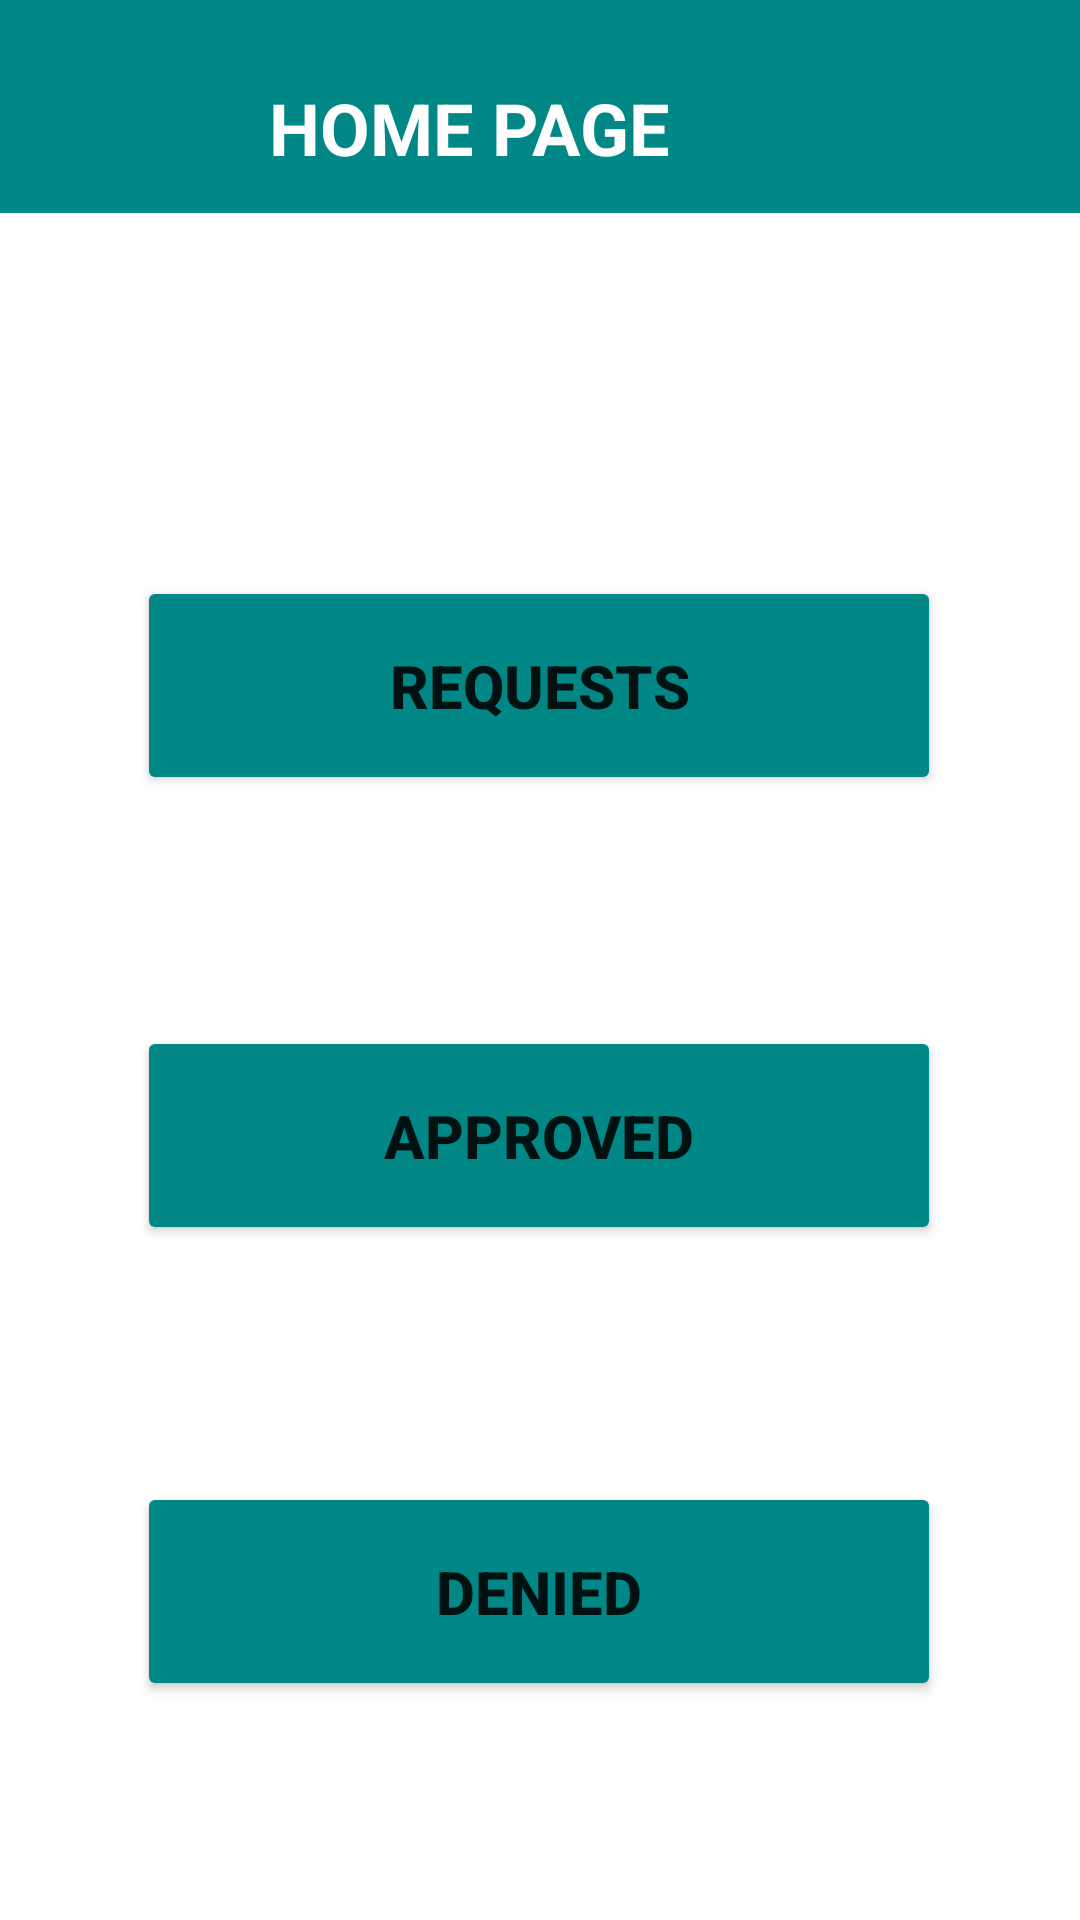

Android layout source for this screen:
<!-- AndroidManifest.xml: application theme Theme.MyApp -->
<!-- res/layout/activity_fhomescreen.xml -->
<?xml version="1.0" encoding="utf-8"?>
<androidx.constraintlayout.widget.ConstraintLayout xmlns:android="http://schemas.android.com/apk/res/android"
    xmlns:app="http://schemas.android.com/apk/res-auto"
    xmlns:tools="http://schemas.android.com/tools"
    android:layout_width="match_parent"
    android:layout_height="match_parent"
    android:background="@color/white"
    tools:context=".Fhomescreen">

    <androidx.appcompat.widget.Toolbar
        android:id="@+id/toolbar12"
        android:layout_width="413dp"
        android:layout_height="71dp"
        android:background="@color/teal_700"
        android:minHeight="?attr/actionBarSize"
        android:theme="?attr/actionBarTheme"
        app:layout_constraintEnd_toEndOf="parent"
        app:layout_constraintStart_toStartOf="parent"
        app:layout_constraintTop_toTopOf="parent" />

    <TextView
        android:id="@+id/textView30"
        android:layout_width="wrap_content"
        android:layout_height="wrap_content"
        android:layout_marginStart="135dp"
        android:layout_marginLeft="135dp"
        android:layout_marginTop="-45dp"
        android:layout_marginEnd="182dp"
        android:layout_marginRight="182dp"
        android:text="Home Page"
        android:textAllCaps="true"
        android:textColor="@color/white"
        android:textSize="24sp"
        android:textStyle="bold"
        app:layout_constraintEnd_toEndOf="parent"
        app:layout_constraintStart_toStartOf="parent"
        app:layout_constraintTop_toBottomOf="@+id/toolbar12" />

    <Button
        android:id="@+id/button5"
        android:layout_width="268dp"
        android:layout_height="73dp"
        android:layout_marginStart="71dp"
        android:layout_marginLeft="71dp"
        android:layout_marginTop="121dp"
        android:layout_marginEnd="72dp"
        android:layout_marginRight="72dp"
        android:backgroundTint="@color/teal_700"
        android:text="REQUESTS"
        android:textAllCaps="true"
        android:textSize="20sp"
        android:textStyle="bold"
        app:layout_constraintEnd_toEndOf="parent"
        app:layout_constraintStart_toStartOf="parent"
        app:layout_constraintTop_toBottomOf="@+id/toolbar12" />

    <Button
        android:id="@+id/button6"
        android:layout_width="268dp"
        android:layout_height="73dp"
        android:layout_marginStart="71dp"
        android:layout_marginLeft="71dp"
        android:layout_marginTop="77dp"
        android:layout_marginEnd="72dp"
        android:layout_marginRight="72dp"
        android:backgroundTint="@color/teal_700"
        android:text="APPROVED"
        android:textAllCaps="true"
        android:textSize="20sp"
        android:textStyle="bold"
        app:layout_constraintEnd_toEndOf="parent"
        app:layout_constraintStart_toStartOf="parent"
        app:layout_constraintTop_toBottomOf="@+id/button5" />

    <Button
        android:id="@+id/button7"
        android:layout_width="268dp"
        android:layout_height="73dp"
        android:layout_marginStart="71dp"
        android:layout_marginLeft="71dp"
        android:layout_marginTop="79dp"
        android:layout_marginEnd="72dp"
        android:layout_marginRight="72dp"
        android:backgroundTint="@color/teal_700"
        android:text="DENIED"
        android:textAllCaps="true"
        android:textSize="20sp"
        android:textStyle="bold"
        app:layout_constraintEnd_toEndOf="parent"
        app:layout_constraintStart_toStartOf="parent"
        app:layout_constraintTop_toBottomOf="@+id/button6" />

</androidx.constraintlayout.widget.ConstraintLayout>
<!-- resources referenced by this layout -->
<resources>
  <style name="Theme.MyApp" parent="Theme.MaterialComponents.DayNight.NoActionBar">
          
          <item name="colorPrimary">@color/purple_500</item>
          <item name="colorPrimaryVariant">@color/lavender</item>
          <item name="colorOnPrimary">@color/white</item>
          
          <item name="colorSecondary">@color/teal_200</item>
          <item name="colorSecondaryVariant">@color/teal_700</item>
          <item name="colorOnSecondary">@color/black</item>
          
          <item name="android:statusBarColor" tools:targetApi="21">?attr/colorPrimaryVariant</item>
          
      </style>
  <!-- not gathered from this repository: default colours our renderer supplied (Android Studio template values) -->
  <color name="purple_500">#FF6200EE</color>
  <color name="teal_200">#FF03DAC5</color>
  <color name="teal_700">#FF018786</color>
  <color name="black">#FF000000</color>
  <color name="white">#FFFFFFFF</color>
</resources>
